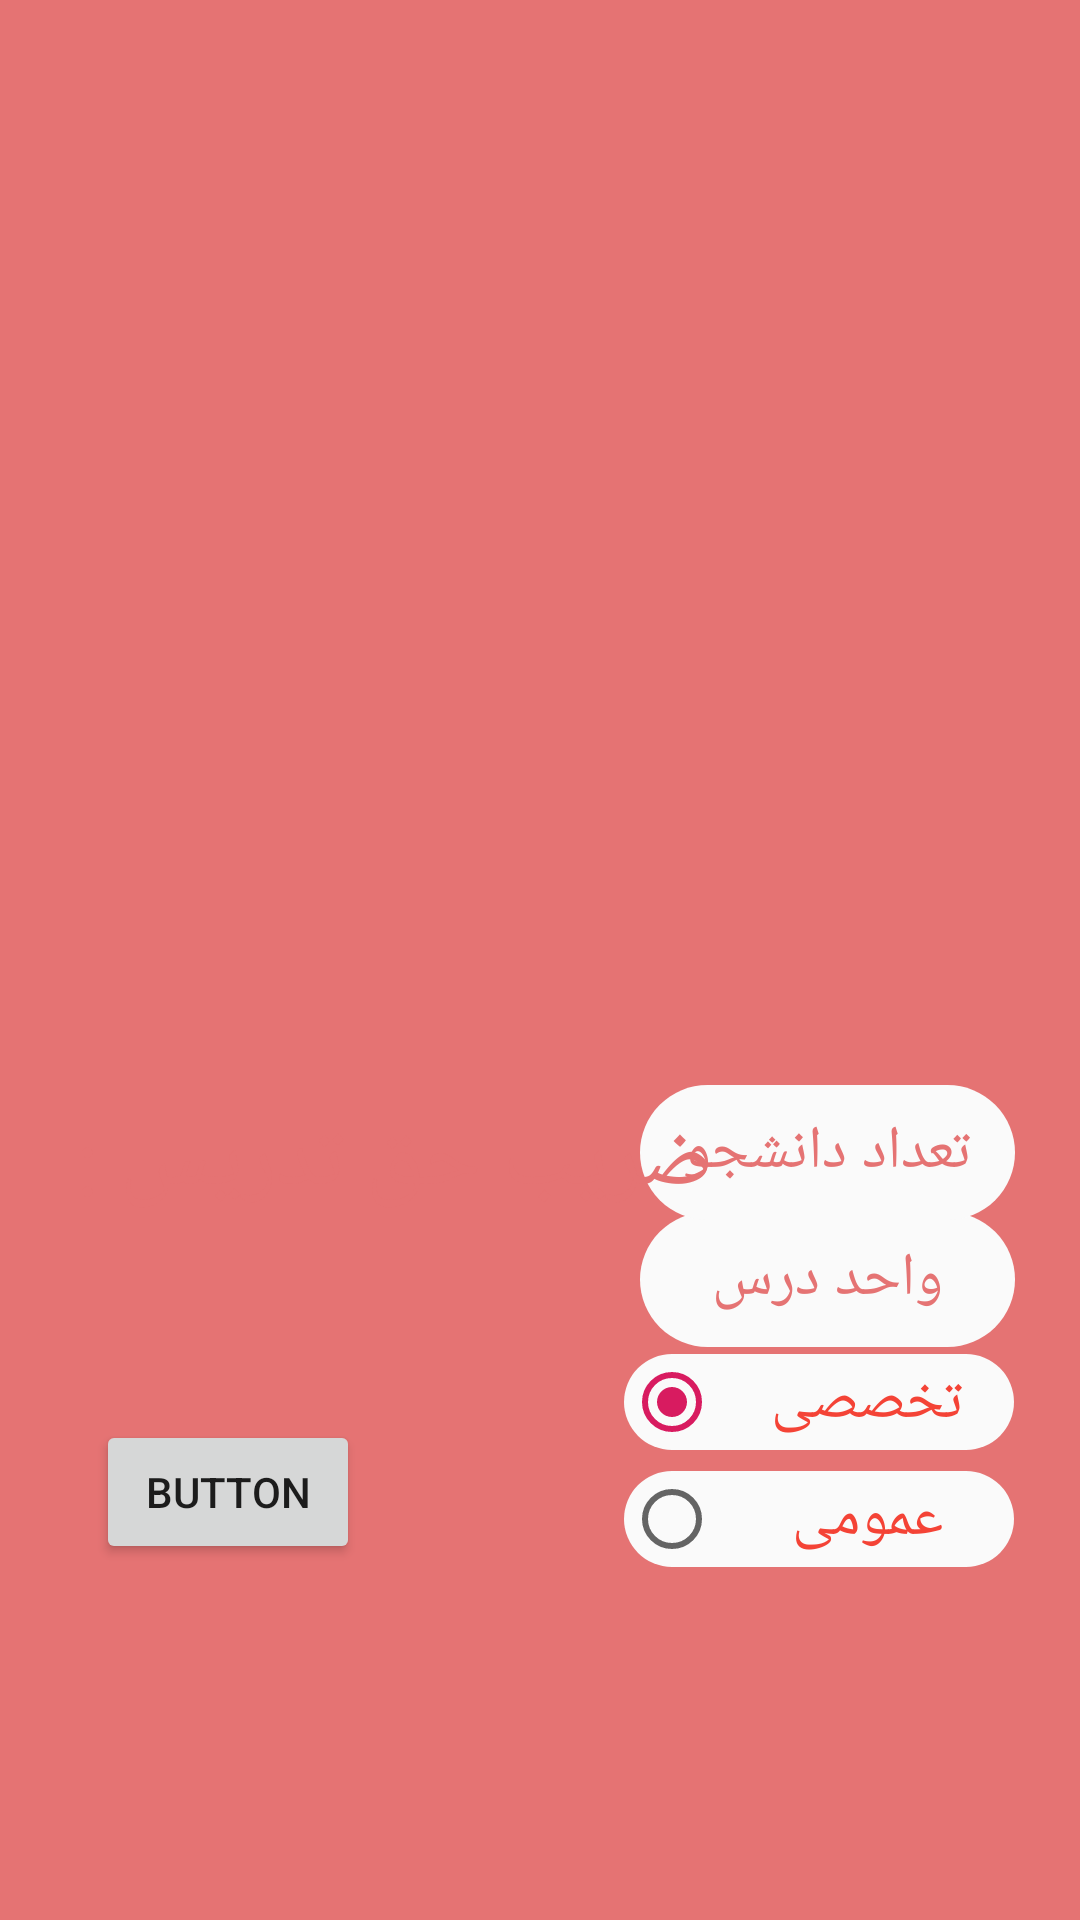

The Android layout XML behind this screen, and the referenced resources:
<!-- AndroidManifest.xml: application theme AppTheme -->
<!-- res/layout/fragment_calculate.xml -->
<?xml version="1.0" encoding="utf-8"?>
<android.support.constraint.ConstraintLayout
            xmlns:android="http://schemas.android.com/apk/res/android"
            xmlns:app="http://schemas.android.com/apk/res-auto" xmlns:tools="http://schemas.android.com/tools"
             android:layout_width="match_parent"
             android:layout_height="match_parent"
             tools:context=".Fragments.CalculateFragment"
             android:background="@color/red_inactive">


    <EditText
            android:id="@+id/tvUnit"
            android:hint="@string/Unit"
            style="@style/EditText"
            android:layout_marginEnd="8dp"
            android:layout_marginStart="8dp"
            android:layout_marginTop="8dp"
            android:layout_marginBottom="8dp"
            app:layout_constraintEnd_toEndOf="parent"
            app:layout_constraintStart_toStartOf="parent"
            app:layout_constraintTop_toTopOf="parent"
            app:layout_constraintBottom_toBottomOf="parent"
            app:layout_constraintHorizontal_bias="0.937"
            app:layout_constraintVertical_bias="0.684"/>
    <EditText
            android:autofillHints="@string/stuNumber"
            android:id="@+id/tvStuNumber"
            android:hint="@string/stuNumber"
            style="@style/EditText"
            android:layout_marginTop="8dp"
            android:layout_marginBottom="8dp"
            android:layout_marginStart="8dp"
            android:layout_marginEnd="8dp"
            app:layout_constraintTop_toTopOf="parent"
            app:layout_constraintBottom_toBottomOf="parent"
            app:layout_constraintStart_toStartOf="parent"
            app:layout_constraintEnd_toEndOf="parent"
            app:layout_constraintHorizontal_bias="0.937" app:layout_constraintVertical_bias="0.611"/>
    <TextView
            android:id="@+id/tvResult"
            android:textAlignment="center"
            android:textColor="@color/red_active"
            android:text=""
            android:textSize="100sp"
            android:layout_width="207dp"
            android:layout_height="237dp"
            app:layout_constraintBottom_toBottomOf="parent"
            app:layout_constraintEnd_toEndOf="parent"
            app:layout_constraintStart_toStartOf="parent"
            app:layout_constraintTop_toTopOf="parent" app:layout_constraintVertical_bias="0.164"
            android:layout_marginTop="8dp"/>


    <RadioButton
            android:id="@+id/genRadio"
            style="@style/EditText"
            android:textAlignment="center"
            android:layout_width="wrap_content"
            android:layout_height="wrap_content"
            android:text="@string/general"
            app:layout_constraintStart_toStartOf="parent" android:layout_marginStart="8dp"
            android:layout_marginTop="8dp" app:layout_constraintTop_toTopOf="parent" android:layout_marginBottom="8dp"
            app:layout_constraintBottom_toBottomOf="parent" app:layout_constraintEnd_toEndOf="parent"
            android:layout_marginEnd="8dp" app:layout_constraintHorizontal_bias="0.935"
            app:layout_constraintVertical_bias="0.815"/>
    <RadioButton
            android:id="@+id/proRadio"
            style="@style/EditText"
            android:textAlignment="center"
            android:checked="true"
            android:layout_width="wrap_content"
            android:layout_height="wrap_content"
            android:text="@string/professional"
            app:layout_constraintStart_toStartOf="parent" android:layout_marginStart="8dp"
            app:layout_constraintEnd_toEndOf="parent" android:layout_marginEnd="8dp" android:layout_marginTop="8dp"
            app:layout_constraintTop_toTopOf="parent" android:layout_marginBottom="8dp"
            app:layout_constraintBottom_toBottomOf="parent" app:layout_constraintHorizontal_bias="0.935"
            app:layout_constraintVertical_bias="0.749"/>


    <TextView
            android:text="@string/anounceResult"
            android:textColor="@color/red_inactive"
            android:textSize="30sp"
            android:layout_width="230dp"
            android:layout_height="50dp"
            android:textAlignment="viewEnd"
            android:id="@+id/textView" app:layout_constraintStart_toStartOf="parent" android:layout_marginStart="8dp"
            app:layout_constraintEnd_toEndOf="parent" android:layout_marginEnd="8dp" android:layout_marginTop="8dp"
            app:layout_constraintTop_toTopOf="parent" android:layout_marginBottom="8dp"
            app:layout_constraintBottom_toBottomOf="parent" app:layout_constraintHorizontal_bias="0.0"
            app:layout_constraintVertical_bias="0.625"/>
    <Button
            android:text="Button"
            android:layout_width="wrap_content"
            android:layout_height="wrap_content"
            android:id="@+id/button" app:layout_constraintStart_toStartOf="parent" android:layout_marginStart="8dp"
            app:layout_constraintEnd_toEndOf="parent" android:layout_marginEnd="8dp" android:layout_marginTop="8dp"
            app:layout_constraintTop_toTopOf="parent" android:layout_marginBottom="8dp"
            app:layout_constraintBottom_toBottomOf="parent" app:layout_constraintHorizontal_bias="0.094"
            app:layout_constraintVertical_bias="0.808"/>


</android.support.constraint.ConstraintLayout>
<!-- resources referenced by this layout -->
<resources>
  <color name="red_active">#f44336</color>
  <color name="red_inactive">#e57373</color>
  <string name="Unit">واحد درس</string>
  <string name="anounceResult">ضریب حق تدریس :</string>
  <string name="general">عمومی</string>
  <string name="professional">تخصصی</string>
  <string name="stuNumber">تعداد دانشجو</string>
  <style name="EditText">
          <item name="android:gravity">center</item>
          <item name="android:background">@drawable/edit_text_background</item>
          <item name="android:textColor">@color/red_active</item>
          <item name="android:textColorHint">@color/red_inactive</item>
          <item name="android:inputType">number</item>
          <item name="android:layout_height">45dp</item>
          <item name="android:layout_width">125dp</item>
          <item name="android:textSize">20sp</item>
  
      </style>
  <style name="AppTheme" parent="Theme.AppCompat.Light.NoActionBar">
          
          <item name="colorPrimary">@color/colorPrimary</item>
          <item name="colorPrimaryDark">@color/colorPrimaryDark</item>
          <item name="colorAccent">@color/colorAccent</item>
      </style>
  <!-- drawable edit_text_background (drawable) -->
  <?xml version="1.0" encoding="utf-8"?>
  <selector xmlns:android="http://schemas.android.com/apk/res/android">
  
      <item>
          <shape  android:shape="rectangle"
                  android:useLevel="false"
                  android:thickness="3dp">
  
              <solid   android:color="@color/colorPrimary"/>
              <size    android:width="130dp"
                       android:height="30dp"/>
              <corners android:radius="700dp"/>
  
  
          </shape>
  
      </item>
  
  </selector>
  <color name="colorPrimary">#fafafa</color>
  <color name="colorPrimaryDark">#212121</color>
  <color name="colorAccent">#D81B60</color>
</resources>
